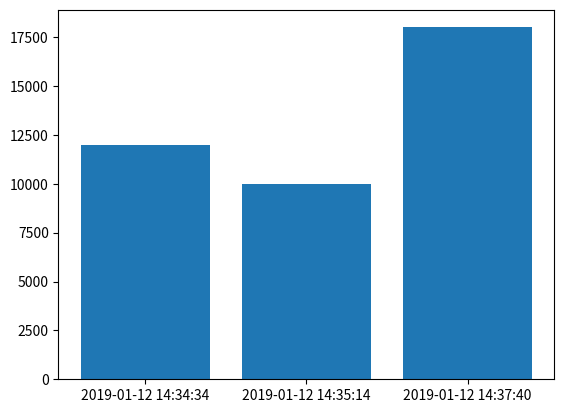

Write Python code to recreate this figure.
import json
import pandas as pd
import matplotlib.pyplot as plt


def set_original_data():
    data = json.dumps({
            "data":[
                {
                    "id":3428793,
                    "timestamp":"2019-01-12 14:34:34",
                    "bytes":12000,
                    "value":135,
                }
                ,
                {
                    "id":3428794,
                    "timestamp":"2019-01-12 14:35:14",
                    "bytes":10000,
                    "value":85,
                }
                ,
                {
                    "id":3428795,
                    "timestamp":"2019-01-12 14:37:40",
                    "bytes":18000,
                    "value":110,
                }
            ]
        })
    return data
    
    
def process_original_data(data_as_dict: dict):
    data = json.loads(data_as_dict)
    d = dict(
        dates=[i['timestamp'] for i in data['data']],
        bytes_values=[i['bytes'] for i in data['data']],
        values=[i['value'] for i in data['data']]
    )
    return d


def sort_by_(list_x, list_y):
    list_x_name = 'list_x'
    list_y_name = 'list_y'
    df = pd.DataFrame({list_x_name:list_x, list_y_name:list_y})
    
    # if its time value, use:
    df[list_x_name]  = [pd.to_datetime(i) for i in df[list_x_name]]
    
    # additional print to check correspondence
    print(df.sort_values(by=list_x_name))
    return df


def show(list_x, list_y):
    plt.bar(list_x, list_y)
    plt.show()


def demo():
    list_x_name = 'dates' # dates
    list_y_name = 'bytes_values' # bytes_values, values
    
    d = process_original_data(set_original_data())
    df = sort_by_(d[list_x_name], d[list_y_name])
    
    show(d[list_x_name], d[list_y_name])


if __name__ == "__main__":
    
    demo()
    
    print()
    
